Run: headless pygame with SDL's dummy video driver; simulated clock (each Clock.tick advances the game by its frame time, no real sleeping); random seed 0; keys injected as events and as key.get_pressed() state; no mouse input.
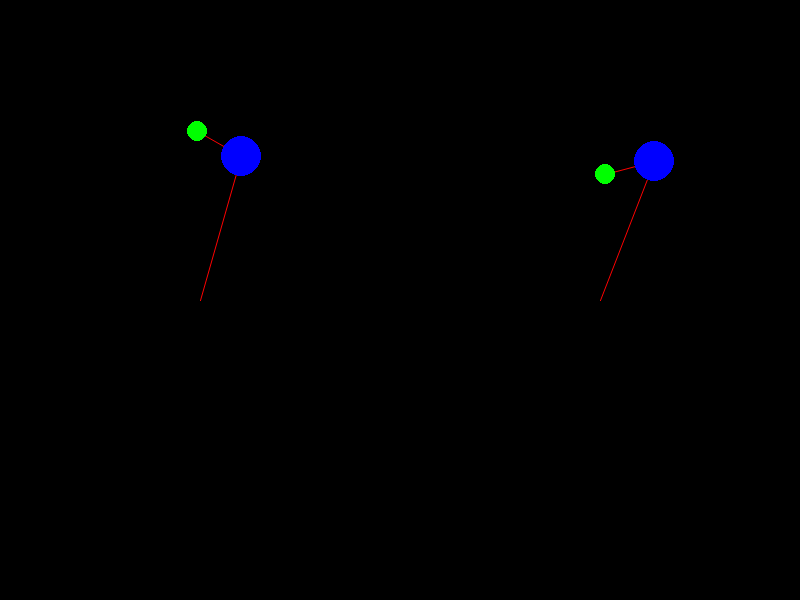
Frame 1 of 4 · flips 1–60 · no input
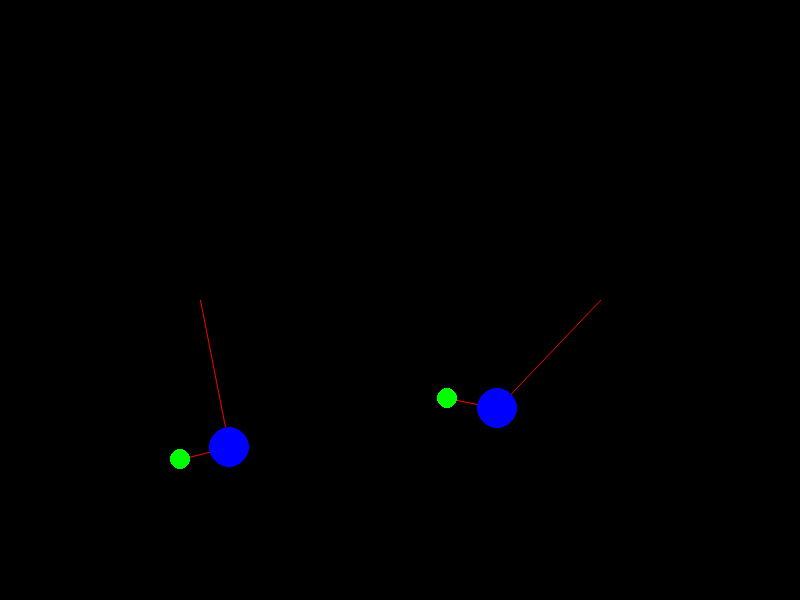
Frame 2 of 4 · flips 61–180 · tapped SPACE, RETURN · held RIGHT (→), D
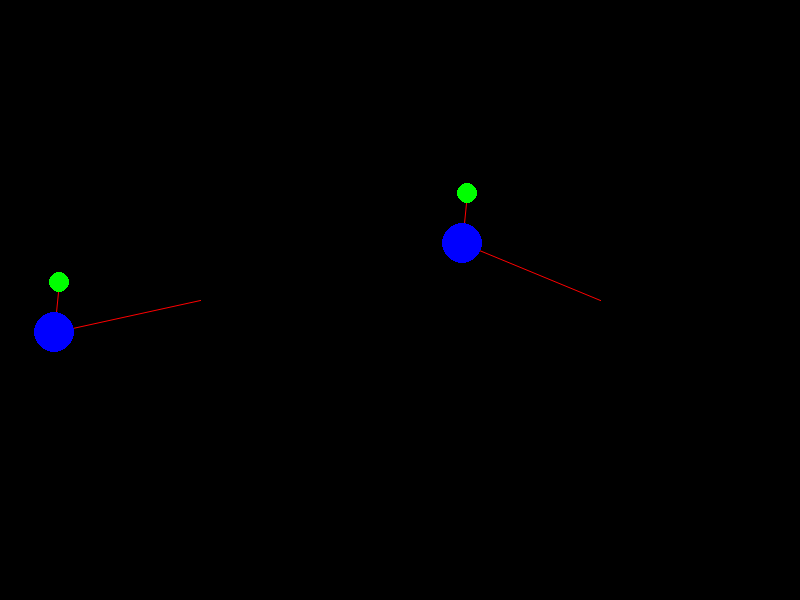
Frame 3 of 4 · flips 181–300 · held DOWN (↓), S
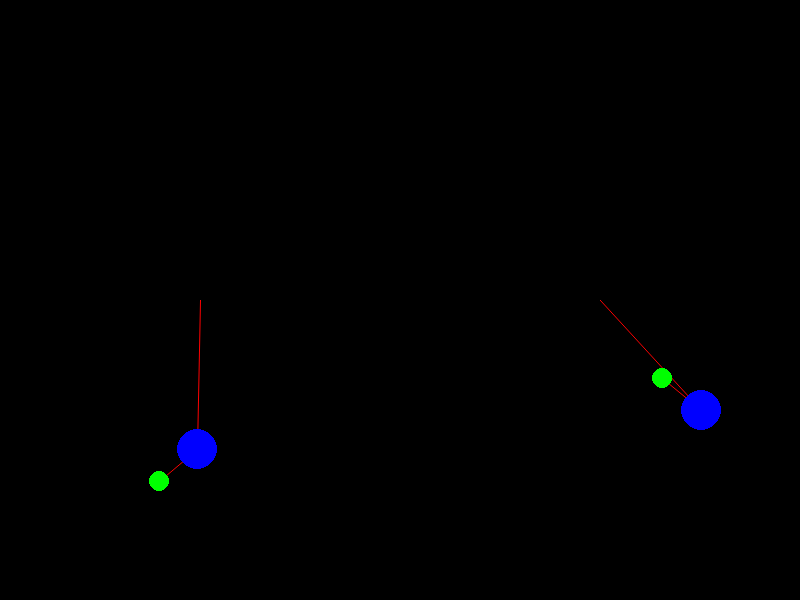
Frame 4 of 4 · flips 301–420 · held LEFT (←), A, UP (↑), W

The pygame program that drew these frames:


import sys, os
from math import sin, cos, pi, atan2, sqrt
import pygame
from pygame.locals import *
import pygame.surfarray

COLOR = {'black': (0, 0, 0),
         'red': (255, 0, 0),
         'green': (0, 255, 0),
         'blue': (0, 0, 255)}

SCREEN_WIDTH = 800
SCREEN_HEIGHT = 600
SCREEN_DIM = (SCREEN_WIDTH, SCREEN_HEIGHT)
SCREEN_CENTER = (SCREEN_WIDTH // 2, SCREEN_HEIGHT // 2)


def gen_doublependulum_physics_RK4(dt, theta1_0, theta2_0, theta1_dot0, theta2_dot0, m1, m2, l1, l2, g):
    # aggregate some constants
    M = float(m1 + m2)
    L1L2 = float(l1 * l2)
    L1sqr = float(l1 * l1)
    L2sqr = float(l2 * l2)
    L1M = float(l1 * M)
    L2M2 = float(l2 * m2)
    GL1M = float(g * L1M)
    GM2L2 = float(g * m2 * l2)
    L2sqrM2 = float(L2sqr * m2)
    L1sqrM = float(L1sqr * M)
    L1L2M2 = float(L1L2 * m2)
    # initialize generalized coordinates
    q1 = theta1_0
    q2 = theta2_0
    p1 = L1sqrM * theta1_dot0 + L1L2M2 * theta2_dot0 * cos(theta1_0 - theta2_0)
    p2 = L2sqrM2 * theta2_dot0 + L1L2M2 * theta1_dot0 * cos(theta1_0 - theta2_0)

    # the Equations of Motion
    def EOM(q1, q2, p1, p2):
        # compute common parts
        delta_q = q1 - q2
        sin_delq = sin(delta_q)
        cos_delq = cos(delta_q)
        A = L1L2 * (m1 + m2 * sin_delq * sin_delq)
        B = p1 * p2 * sin_delq / A
        C = sin(2 * delta_q) * (L2sqrM2 * p1 * p1 + L1sqrM * p2 * p2 - L1L2M2 * p1 * p2 * cos_delq) / (2 * A * A)
        # equations of motion
        q1_dot = (l2 * p1 - l1 * p2 * cos_delq) / (l1 * A)
        q2_dot = (L1M * p2 - L2M2 * p1 * cos_delq) / (l2 * A)
        p1_dot = -GL1M * sin(q1) - B + C
        p2_dot = -GM2L2 * sin(q2) + B - C
        return (dt * q1_dot, dt * q2_dot, dt * p1_dot, dt * p2_dot)

    # loop forever
    while True:
        # integrate using Runge-Kutta 4th order
        k1_1, k2_1, n1_1, n2_1 = EOM(q1, q2, p1, p2)
        k1_2, k2_2, n1_2, n2_2 = EOM(q1 + k1_1 / 2.0, q2 + k2_1 / 2.0, p1 + n1_1 / 2.0, p2 + n2_1 / 2.0)
        k1_3, k2_3, n1_3, n2_3 = EOM(q1 + k1_2 / 2.0, q2 + k2_2 / 2.0, p1 + n1_2 / 2.0, p2 + n2_2 / 2.0)
        k1_4, k2_4, n1_4, n2_4 = EOM(q1 + k1_3, q2 + k2_3, p1 + n1_3, p2 + n2_3)
        q1 += ((k1_1 + k1_4) / 2.0 + k1_2 + k1_3) / 3.0
        q2 += ((k2_1 + k2_4) / 2.0 + k2_2 + k2_3) / 3.0
        p1 += ((n1_1 + n1_4) / 2.0 + n1_2 + n1_3) / 3.0
        p2 += ((n2_1 + n2_4) / 2.0 + n2_2 + n2_3) / 3.0
        yield (q1, q2)


def gen_doublependulum_physics_Steomer_Verlet(dt,
                                              theta1_0,
                                              theta2_0,
                                              theta1_dot0,
                                              theta2_dot0,
                                              m1, m2, l1, l2, g):
    # aggregate some constants
    M = float(m1 + m2)
    L1L2 = float(l1 * l2)
    L1sqr = float(l1 * l1)
    L2sqr = float(l2 * l2)
    L1M = float(l1 * M)
    L2M2 = float(l2 * m2)
    GL1M = float(g * L1M)
    GM2L2 = float(g * m2 * l2)
    L2sqrM2 = float(L2sqr * m2)
    L1sqrM = float(L1sqr * M)
    L1L2M2 = float(L1L2 * m2)
    # initialize generalized coordinates
    q1 = theta1_0
    q2 = theta2_0
    p1 = L1sqrM * theta1_dot0 + L1L2M2 * theta2_dot0 * cos(theta1_0 - theta2_0)
    p2 = L2sqrM2 * theta2_dot0 + L1L2M2 * theta1_dot0 * cos(theta1_0 - theta2_0)

    # the Equations of Motion
    def EOM(q1, q2, p1, p2):
        # compute common parts
        delta_q = q1 - q2
        sin_delq = sin(delta_q)
        cos_delq = cos(delta_q)
        A = L1L2 * (m1 + m2 * sin_delq * sin_delq)
        B = p1 * p2 * sin_delq / A
        C = sin(2 * delta_q) * (L2sqrM2 * p1 * p1 + L1sqrM * p2 * p2 - L1L2M2 * p1 * p2 * cos_delq) / (2 * A * A)
        # equations of motion
        q1_dot = (l2 * p1 - l1 * p2 * cos_delq) / (l1 * A)
        q2_dot = (L1M * p2 - L2M2 * p1 * cos_delq) / (l2 * A)
        p1_dot = -GL1M * sin(q1) - B + C
        p2_dot = -GM2L2 * sin(q2) + B - C
        return (dt * q1_dot, dt * q2_dot, dt * p1_dot, dt * p2_dot)

    # loop forever
    while True:
        # integrate using Runge-Kutta 4th order
        k1_1, k2_1, n1_1, n2_1 = EOM(q1, q2, p1, p2)
        k1_2, k2_2, n1_2, n2_2 = EOM(q1 + k1_1 / 2.0, q2 + k2_1 / 2.0, p1 + n1_1 / 2.0, p2 + n2_1 / 2.0)
        k1_3, k2_3, n1_3, n2_3 = EOM(q1 + k1_2 / 2.0, q2 + k2_2 / 2.0, p1 + n1_2 / 2.0, p2 + n2_2 / 2.0)
        k1_4, k2_4, n1_4, n2_4 = EOM(q1 + k1_3, q2 + k2_3, p1 + n1_3, p2 + n2_3)
        q1 += k1_1
        q2 += ((k2_1 + k2_4) / 2.0 + k2_2 + k2_3) / 3.0
        p1 += ((n1_1 + n1_4) / 2.0 + n1_2 + n1_3) / 3.0
        p2 += ((n2_1 + n2_4) / 2.0 + n2_2 + n2_3) / 3.0
        yield (q1, q2)


class DoublePendulum(pygame.sprite.Sprite):
    """renders a fixed pivot pendulum and updates motion according to differential equation"""

    def __init__(self, pivot_vect=SCREEN_CENTER,
                 length1=150, length2=50,
                 bob_radius1=20, bob_radius2=10,
                 bob_mass1=1, bob_mass2=0.5,
                 init_angle1=pi / 4, init_angularspeed1=0,
                 init_angle2=pi / 4, init_angularspeed2=0,
                 gravity=9.8, dt=0.01):
        pygame.sprite.Sprite.__init__(self)  # call Sprite initializer
        self.phys_gen = gen_doublependulum_physics_Steomer_Verlet(dt,
                                                                  init_angle1,
                                                                  init_angle2,
                                                                  init_angularspeed1,
                                                                  init_angularspeed2,
                                                                  bob_mass1, bob_mass2,
                                                                  length1 / 1000.0, length2 / 1000.0,
                                                                  gravity)
        self.length = (length1, length2)
        self.bob_radius = (bob_radius1, bob_radius2)
        self.bob_mass = (bob_mass1, bob_mass2)
        self.angle = (init_angle1, init_angle2)
        # positioning attributes
        self.pivot_vect = pivot_vect  # vector from topleft to pivot of pendulum
        swinglen = length1 + length2 + bob_radius2  # whole swing arc
        # these next two attributes are used by the RenderPlain container class
        self.image = pygame.Surface(
            (swinglen * 2, swinglen * 2)).convert()  # create surface just big enough to fit swing
        self.image.set_colorkey(COLOR['black'])
        self.rect = self.image.get_rect()
        self.rect.topleft = (pivot_vect[0] - swinglen, pivot_vect[1] - swinglen)  # place so that pivot is at center
        self.image_center = (self.rect.width // 2, self.rect.height // 2)
        # calculate the initial relative bob position in the image
        self.bob1_X = int(length1 * sin(init_angle1) + self.rect.width // 2)
        self.bob1_Y = int(length1 * cos(init_angle1) + self.rect.height // 2)
        self.bob2_X = int(length2 * sin(init_angle2) + self.bob1_X)
        self.bob2_Y = int(length2 * cos(init_angle2) + self.bob1_Y)
        # render the pendulum from the parameters
        self._render()

    def _render(self):
        # clear the pendulum surface
        self.image.fill(COLOR['black'])
        bob1_pos = (self.bob1_X, self.bob1_Y)
        bob2_pos = (self.bob2_X, self.bob2_Y)
        bob_radius1, bob_radius2 = self.bob_radius
        # draw the tethers
        pygame.draw.aaline(self.image, COLOR['red'], self.image_center, bob1_pos, True)
        pygame.draw.aaline(self.image, COLOR['red'], bob1_pos, bob2_pos, True)
        # draw the bob2
        pygame.draw.circle(self.image, COLOR['blue'], bob1_pos, bob_radius1, 0)
        pygame.draw.circle(self.image, COLOR['green'], bob2_pos, bob_radius2, 0)

    def update(self):
        # coords relative to pivot
        self.angle = self.phys_gen.__next__()
        angle1, angle2 = self.angle
        length1, length2 = self.length
        self.bob1_X = int(length1 * sin(angle1)) + self.rect.width // 2
        self.bob1_Y = int(length1 * cos(angle1)) + self.rect.height // 2
        self.bob2_X = int(length2 * sin(angle2) + self.bob1_X)
        self.bob2_Y = int(length2 * cos(angle2) + self.bob1_Y)
        self._render()


def main():
    """this function is called when the program starts.
    it initializes everything it needs, then runs in
    a loop until a stop event (escape or window closing) is recognized.
    """

def run():
    # Initialize Everything
    pygame.init()
    screen = pygame.display.set_mode(SCREEN_DIM)
    pygame.display.set_caption('Double Pendulum Simulation')
    # pygame.mouse.set_visible(0)

    # Create The Backgound
    background = pygame.Surface(screen.get_size())
    background = background.convert()
    background.fill(COLOR['black'])
    # Prepare Objects
    clock = pygame.time.Clock()
    p1 = DoublePendulum(pivot_vect=(SCREEN_WIDTH // 4, SCREEN_HEIGHT // 2),
                        init_angle1=pi, init_angle2=pi + 0.001, dt=0.01,
                        # bob_mass1=0.5,bob_radius1=10,
                        # bob_mass2=0.5,bob_radius2=1
                        )
    p2 = DoublePendulum(pivot_vect=(3 * SCREEN_WIDTH // 4, SCREEN_HEIGHT // 2),
                        init_angle1=pi, init_angle2=pi + 0.002, dt=0.01)
    free_group = pygame.sprite.RenderPlain((p1, p2))
    # Display The Background
    screen.blit(background, (0, 0))
    pygame.display.flip()

    # Main Loop
    while True:
        clock.tick(30)
        # Handle Input Events
        for event in pygame.event.get():
            if event.type == QUIT:
                #pygame.display.quit()
                pygame.quit()

            elif event.type == KEYDOWN and event.key == K_ESCAPE:
                return
        free_group.update()
        # send the mouse position to the held bobs so we can move them
        screen.blit(background, (0, 0))
        free_group.draw(screen)
        pygame.display.flip()


run()
